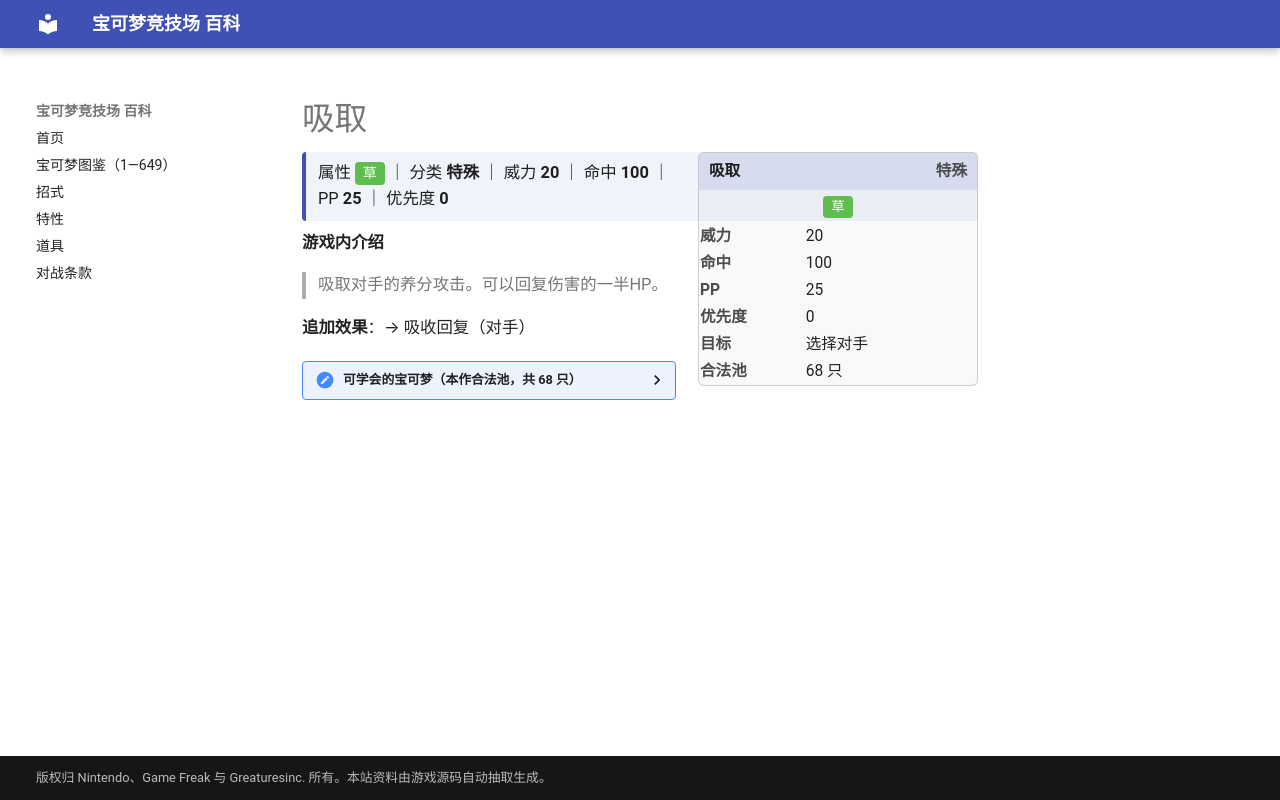

repository: nanmoboys/pkmn-arena-wiki · page: moves/吸取/index.html · generator: mkdocs

# 吸取

<div class="infobox">
<div class="ib-h"><span>吸取</span><span class="ib-no">特殊</span></div>
<div class="ib-ty"><span class="tp" style="background:#5FBD50">草</span></div>
<table class="ib-t"><tr><th>威力</th><td>20</td></tr><tr><th>命中</th><td>100</td></tr><tr><th>PP</th><td>25</td></tr><tr><th>优先度</th><td>0</td></tr><tr><th>目标</th><td>选择对手</td></tr><tr><th>合法池</th><td>68 只</td></tr></table></div>
<div class="head-stat">属性 <span class="tp" style="background:#5FBD50">草</span> ｜ 分类 <b>特殊</b> ｜ 威力 <b>20</b> ｜ 命中 <b>100</b> ｜ PP <b>25</b> ｜ 优先度 <b>0</b></div>

**游戏内介绍**

> 吸取对手的养分攻击。可以回复伤害的一半HP。

**追加效果**：→ 吸收回复（对手）

<details class="pool"><summary>可学会的宝可梦（本作合法池，共 68 只）</summary>

<p>超音蝠、大嘴蝠、走路草、臭臭花、霸王花、派拉斯、派拉斯特、蛋蛋、椰蛋树、蔓藤怪、化石盔、镰刀盔、圆丝蛛、阿利多斯、叉字蝠、美丽花、毽子草、毽子花、毽子棉、向日种子、向日花怪、木守宫、森林蜥蜴、蜥蜴王、狩猎凤蝶、莲叶童子、莲帽小童、乐天河童、橡实果、长鼻叶、狡猾天狗、蘑蘑菇、斗笠菇、土居忍士、铁面忍者、脱壳忍者、毒蔷薇、刺球仙人掌、梦歌仙人掌、夜巡灵、彷徨夜灵、草苗龟、树林龟、土台龟、圆法师、音箱蟀、含羞苞、罗丝雷朵、樱花宝、樱花儿、尖牙笼、巨蔓藤、黑夜魔灵、木棉球、风妖精、百合根娃娃、裙儿小姐、沙铃仙人掌、哎呀球菇、败露球菇、轻飘飘、胖嘟嘟、电电虫、电蜘蛛、小嘴蜗、敏捷虫、燃烧虫、火神蛾</p>

</details>
